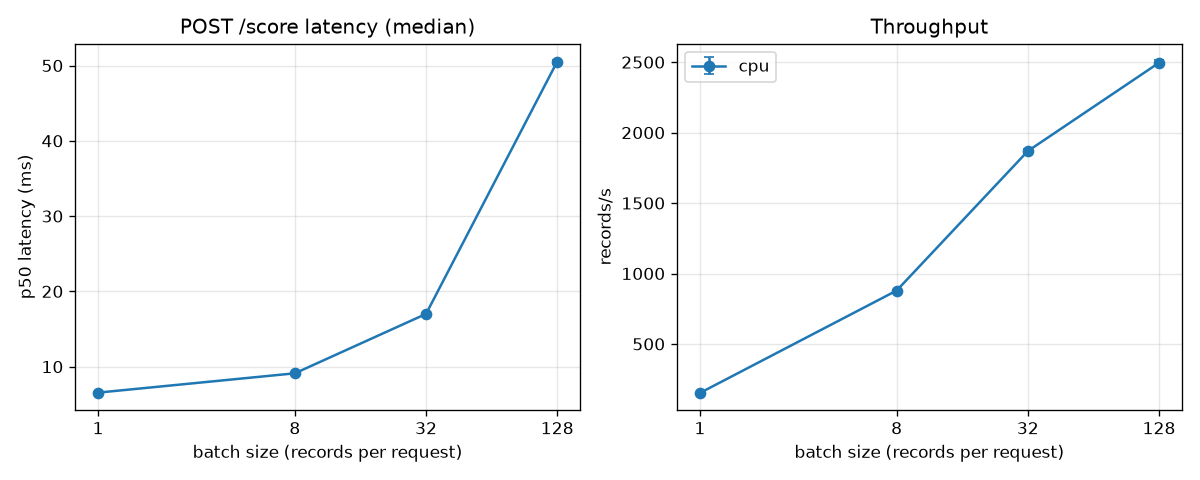

Values plotted in this chart, from the file beside it:
device, batch_size, repetition, latency_ms, peak_rss_mb, gpu_peak_mb, cpu, ram_gb, gpu, gpu_driver, os, python, torch, torch_threads, git_commit, timestamp_utc
cpu, 1, 0, 6.376, 435.9, 0.0, Intel(R) Core(TM) i7-10750H CPU @ 2.60GH…, 15.8, none, none, Windows-10-10.0.19045-SP0, 3.12.7, 2.15.0+cpu, 6, 9254efc, 2026-11-09T20:20:42Z
cpu, 1, 1, 6.431, 435.9, 0.0, Intel(R) Core(TM) i7-10750H CPU @ 2.60GH…, 15.8, none, none, Windows-10-10.0.19045-SP0, 3.12.7, 2.15.0+cpu, 6, 9254efc, 2026-11-09T20:20:42Z
cpu, 1, 2, 5.903, 435.9, 0.0, Intel(R) Core(TM) i7-10750H CPU @ 2.60GH…, 15.8, none, none, Windows-10-10.0.19045-SP0, 3.12.7, 2.15.0+cpu, 6, 9254efc, 2026-11-09T20:20:42Z
cpu, 1, 3, 6.713, 435.9, 0.0, Intel(R) Core(TM) i7-10750H CPU @ 2.60GH…, 15.8, none, none, Windows-10-10.0.19045-SP0, 3.12.7, 2.15.0+cpu, 6, 9254efc, 2026-11-09T20:20:42Z
cpu, 1, 4, 5.883, 435.9, 0.0, Intel(R) Core(TM) i7-10750H CPU @ 2.60GH…, 15.8, none, none, Windows-10-10.0.19045-SP0, 3.12.7, 2.15.0+cpu, 6, 9254efc, 2026-11-09T20:20:42Z
cpu, 1, 5, 6.289, 435.9, 0.0, Intel(R) Core(TM) i7-10750H CPU @ 2.60GH…, 15.8, none, none, Windows-10-10.0.19045-SP0, 3.12.7, 2.15.0+cpu, 6, 9254efc, 2026-11-09T20:20:42Z
cpu, 1, 6, 6.548, 435.9, 0.0, Intel(R) Core(TM) i7-10750H CPU @ 2.60GH…, 15.8, none, none, Windows-10-10.0.19045-SP0, 3.12.7, 2.15.0+cpu, 6, 9254efc, 2026-11-09T20:20:42Z
cpu, 1, 7, 6.567, 435.9, 0.0, Intel(R) Core(TM) i7-10750H CPU @ 2.60GH…, 15.8, none, none, Windows-10-10.0.19045-SP0, 3.12.7, 2.15.0+cpu, 6, 9254efc, 2026-11-09T20:20:42Z
cpu, 1, 8, 6.784, 435.9, 0.0, Intel(R) Core(TM) i7-10750H CPU @ 2.60GH…, 15.8, none, none, Windows-10-10.0.19045-SP0, 3.12.7, 2.15.0+cpu, 6, 9254efc, 2026-11-09T20:20:42Z
cpu, 1, 9, 6.318, 435.9, 0.0, Intel(R) Core(TM) i7-10750H CPU @ 2.60GH…, 15.8, none, none, Windows-10-10.0.19045-SP0, 3.12.7, 2.15.0+cpu, 6, 9254efc, 2026-11-09T20:20:42Z
cpu, 1, 10, 5.895, 435.9, 0.0, Intel(R) Core(TM) i7-10750H CPU @ 2.60GH…, 15.8, none, none, Windows-10-10.0.19045-SP0, 3.12.7, 2.15.0+cpu, 6, 9254efc, 2026-11-09T20:20:42Z
cpu, 1, 11, 6.657, 435.9, 0.0, Intel(R) Core(TM) i7-10750H CPU @ 2.60GH…, 15.8, none, none, Windows-10-10.0.19045-SP0, 3.12.7, 2.15.0+cpu, 6, 9254efc, 2026-11-09T20:20:42Z
cpu, 1, 12, 6.273, 435.9, 0.0, Intel(R) Core(TM) i7-10750H CPU @ 2.60GH…, 15.8, none, none, Windows-10-10.0.19045-SP0, 3.12.7, 2.15.0+cpu, 6, 9254efc, 2026-11-09T20:20:42Z
cpu, 1, 13, 7.021, 435.9, 0.0, Intel(R) Core(TM) i7-10750H CPU @ 2.60GH…, 15.8, none, none, Windows-10-10.0.19045-SP0, 3.12.7, 2.15.0+cpu, 6, 9254efc, 2026-11-09T20:20:42Z
cpu, 1, 14, 6.377, 435.9, 0.0, Intel(R) Core(TM) i7-10750H CPU @ 2.60GH…, 15.8, none, none, Windows-10-10.0.19045-SP0, 3.12.7, 2.15.0+cpu, 6, 9254efc, 2026-11-09T20:20:42Z
cpu, 1, 15, 6.144, 435.9, 0.0, Intel(R) Core(TM) i7-10750H CPU @ 2.60GH…, 15.8, none, none, Windows-10-10.0.19045-SP0, 3.12.7, 2.15.0+cpu, 6, 9254efc, 2026-11-09T20:20:42Z
cpu, 1, 16, 8.448, 435.9, 0.0, Intel(R) Core(TM) i7-10750H CPU @ 2.60GH…, 15.8, none, none, Windows-10-10.0.19045-SP0, 3.12.7, 2.15.0+cpu, 6, 9254efc, 2026-11-09T20:20:42Z
cpu, 1, 17, 8.436, 435.9, 0.0, Intel(R) Core(TM) i7-10750H CPU @ 2.60GH…, 15.8, none, none, Windows-10-10.0.19045-SP0, 3.12.7, 2.15.0+cpu, 6, 9254efc, 2026-11-09T20:20:42Z
cpu, 1, 18, 8.064, 435.9, 0.0, Intel(R) Core(TM) i7-10750H CPU @ 2.60GH…, 15.8, none, none, Windows-10-10.0.19045-SP0, 3.12.7, 2.15.0+cpu, 6, 9254efc, 2026-11-09T20:20:42Z
cpu, 1, 19, 8.051, 435.9, 0.0, Intel(R) Core(TM) i7-10750H CPU @ 2.60GH…, 15.8, none, none, Windows-10-10.0.19045-SP0, 3.12.7, 2.15.0+cpu, 6, 9254efc, 2026-11-09T20:20:42Z
cpu, 1, 20, 7.519, 435.9, 0.0, Intel(R) Core(TM) i7-10750H CPU @ 2.60GH…, 15.8, none, none, Windows-10-10.0.19045-SP0, 3.12.7, 2.15.0+cpu, 6, 9254efc, 2026-11-09T20:20:42Z
cpu, 1, 21, 6.941, 435.9, 0.0, Intel(R) Core(TM) i7-10750H CPU @ 2.60GH…, 15.8, none, none, Windows-10-10.0.19045-SP0, 3.12.7, 2.15.0+cpu, 6, 9254efc, 2026-11-09T20:20:42Z
cpu, 1, 22, 7.429, 435.9, 0.0, Intel(R) Core(TM) i7-10750H CPU @ 2.60GH…, 15.8, none, none, Windows-10-10.0.19045-SP0, 3.12.7, 2.15.0+cpu, 6, 9254efc, 2026-11-09T20:20:42Z
cpu, 1, 23, 6.562, 435.9, 0.0, Intel(R) Core(TM) i7-10750H CPU @ 2.60GH…, 15.8, none, none, Windows-10-10.0.19045-SP0, 3.12.7, 2.15.0+cpu, 6, 9254efc, 2026-11-09T20:20:42Z
cpu, 1, 24, 6.376, 435.9, 0.0, Intel(R) Core(TM) i7-10750H CPU @ 2.60GH…, 15.8, none, none, Windows-10-10.0.19045-SP0, 3.12.7, 2.15.0+cpu, 6, 9254efc, 2026-11-09T20:20:42Z
cpu, 1, 25, 6.973, 435.9, 0.0, Intel(R) Core(TM) i7-10750H CPU @ 2.60GH…, 15.8, none, none, Windows-10-10.0.19045-SP0, 3.12.7, 2.15.0+cpu, 6, 9254efc, 2026-11-09T20:20:42Z
cpu, 1, 26, 6.111, 435.9, 0.0, Intel(R) Core(TM) i7-10750H CPU @ 2.60GH…, 15.8, none, none, Windows-10-10.0.19045-SP0, 3.12.7, 2.15.0+cpu, 6, 9254efc, 2026-11-09T20:20:42Z
cpu, 1, 27, 6.771, 435.9, 0.0, Intel(R) Core(TM) i7-10750H CPU @ 2.60GH…, 15.8, none, none, Windows-10-10.0.19045-SP0, 3.12.7, 2.15.0+cpu, 6, 9254efc, 2026-11-09T20:20:42Z
cpu, 1, 28, 6.164, 435.9, 0.0, Intel(R) Core(TM) i7-10750H CPU @ 2.60GH…, 15.8, none, none, Windows-10-10.0.19045-SP0, 3.12.7, 2.15.0+cpu, 6, 9254efc, 2026-11-09T20:20:42Z
cpu, 1, 29, 6.184, 435.9, 0.0, Intel(R) Core(TM) i7-10750H CPU @ 2.60GH…, 15.8, none, none, Windows-10-10.0.19045-SP0, 3.12.7, 2.15.0+cpu, 6, 9254efc, 2026-11-09T20:20:42Z
cpu, 1, 30, 6.713, 435.9, 0.0, Intel(R) Core(TM) i7-10750H CPU @ 2.60GH…, 15.8, none, none, Windows-10-10.0.19045-SP0, 3.12.7, 2.15.0+cpu, 6, 9254efc, 2026-11-09T20:20:42Z
cpu, 1, 31, 6.635, 435.9, 0.0, Intel(R) Core(TM) i7-10750H CPU @ 2.60GH…, 15.8, none, none, Windows-10-10.0.19045-SP0, 3.12.7, 2.15.0+cpu, 6, 9254efc, 2026-11-09T20:20:42Z
cpu, 1, 32, 6.883, 435.9, 0.0, Intel(R) Core(TM) i7-10750H CPU @ 2.60GH…, 15.8, none, none, Windows-10-10.0.19045-SP0, 3.12.7, 2.15.0+cpu, 6, 9254efc, 2026-11-09T20:20:42Z
cpu, 1, 33, 6.514, 435.9, 0.0, Intel(R) Core(TM) i7-10750H CPU @ 2.60GH…, 15.8, none, none, Windows-10-10.0.19045-SP0, 3.12.7, 2.15.0+cpu, 6, 9254efc, 2026-11-09T20:20:42Z
cpu, 1, 34, 6.081, 435.9, 0.0, Intel(R) Core(TM) i7-10750H CPU @ 2.60GH…, 15.8, none, none, Windows-10-10.0.19045-SP0, 3.12.7, 2.15.0+cpu, 6, 9254efc, 2026-11-09T20:20:42Z
cpu, 1, 35, 6.653, 435.9, 0.0, Intel(R) Core(TM) i7-10750H CPU @ 2.60GH…, 15.8, none, none, Windows-10-10.0.19045-SP0, 3.12.7, 2.15.0+cpu, 6, 9254efc, 2026-11-09T20:20:42Z
cpu, 1, 36, 6.317, 435.9, 0.0, Intel(R) Core(TM) i7-10750H CPU @ 2.60GH…, 15.8, none, none, Windows-10-10.0.19045-SP0, 3.12.7, 2.15.0+cpu, 6, 9254efc, 2026-11-09T20:20:42Z
cpu, 1, 37, 6.626, 435.9, 0.0, Intel(R) Core(TM) i7-10750H CPU @ 2.60GH…, 15.8, none, none, Windows-10-10.0.19045-SP0, 3.12.7, 2.15.0+cpu, 6, 9254efc, 2026-11-09T20:20:42Z
cpu, 1, 38, 6.394, 435.9, 0.0, Intel(R) Core(TM) i7-10750H CPU @ 2.60GH…, 15.8, none, none, Windows-10-10.0.19045-SP0, 3.12.7, 2.15.0+cpu, 6, 9254efc, 2026-11-09T20:20:42Z
cpu, 1, 39, 6.208, 435.9, 0.0, Intel(R) Core(TM) i7-10750H CPU @ 2.60GH…, 15.8, none, none, Windows-10-10.0.19045-SP0, 3.12.7, 2.15.0+cpu, 6, 9254efc, 2026-11-09T20:20:42Z
cpu, 1, 40, 6.445, 435.9, 0.0, Intel(R) Core(TM) i7-10750H CPU @ 2.60GH…, 15.8, none, none, Windows-10-10.0.19045-SP0, 3.12.7, 2.15.0+cpu, 6, 9254efc, 2026-11-09T20:20:42Z
cpu, 1, 41, 6.327, 435.9, 0.0, Intel(R) Core(TM) i7-10750H CPU @ 2.60GH…, 15.8, none, none, Windows-10-10.0.19045-SP0, 3.12.7, 2.15.0+cpu, 6, 9254efc, 2026-11-09T20:20:42Z
cpu, 1, 42, 6.197, 435.9, 0.0, Intel(R) Core(TM) i7-10750H CPU @ 2.60GH…, 15.8, none, none, Windows-10-10.0.19045-SP0, 3.12.7, 2.15.0+cpu, 6, 9254efc, 2026-11-09T20:20:42Z
cpu, 1, 43, 6.914, 435.9, 0.0, Intel(R) Core(TM) i7-10750H CPU @ 2.60GH…, 15.8, none, none, Windows-10-10.0.19045-SP0, 3.12.7, 2.15.0+cpu, 6, 9254efc, 2026-11-09T20:20:42Z
cpu, 1, 44, 6.164, 435.9, 0.0, Intel(R) Core(TM) i7-10750H CPU @ 2.60GH…, 15.8, none, none, Windows-10-10.0.19045-SP0, 3.12.7, 2.15.0+cpu, 6, 9254efc, 2026-11-09T20:20:42Z
cpu, 1, 45, 6.701, 435.9, 0.0, Intel(R) Core(TM) i7-10750H CPU @ 2.60GH…, 15.8, none, none, Windows-10-10.0.19045-SP0, 3.12.7, 2.15.0+cpu, 6, 9254efc, 2026-11-09T20:20:42Z
cpu, 1, 46, 6.19, 435.9, 0.0, Intel(R) Core(TM) i7-10750H CPU @ 2.60GH…, 15.8, none, none, Windows-10-10.0.19045-SP0, 3.12.7, 2.15.0+cpu, 6, 9254efc, 2026-11-09T20:20:42Z
cpu, 1, 47, 6.186, 435.9, 0.0, Intel(R) Core(TM) i7-10750H CPU @ 2.60GH…, 15.8, none, none, Windows-10-10.0.19045-SP0, 3.12.7, 2.15.0+cpu, 6, 9254efc, 2026-11-09T20:20:42Z
cpu, 1, 48, 6.723, 435.9, 0.0, Intel(R) Core(TM) i7-10750H CPU @ 2.60GH…, 15.8, none, none, Windows-10-10.0.19045-SP0, 3.12.7, 2.15.0+cpu, 6, 9254efc, 2026-11-09T20:20:42Z
cpu, 1, 49, 6.766, 435.9, 0.0, Intel(R) Core(TM) i7-10750H CPU @ 2.60GH…, 15.8, none, none, Windows-10-10.0.19045-SP0, 3.12.7, 2.15.0+cpu, 6, 9254efc, 2026-11-09T20:20:42Z
cpu, 1, 50, 6.617, 435.9, 0.0, Intel(R) Core(TM) i7-10750H CPU @ 2.60GH…, 15.8, none, none, Windows-10-10.0.19045-SP0, 3.12.7, 2.15.0+cpu, 6, 9254efc, 2026-11-09T20:20:42Z
cpu, 1, 51, 6.809, 435.9, 0.0, Intel(R) Core(TM) i7-10750H CPU @ 2.60GH…, 15.8, none, none, Windows-10-10.0.19045-SP0, 3.12.7, 2.15.0+cpu, 6, 9254efc, 2026-11-09T20:20:42Z
cpu, 1, 52, 6.137, 435.9, 0.0, Intel(R) Core(TM) i7-10750H CPU @ 2.60GH…, 15.8, none, none, Windows-10-10.0.19045-SP0, 3.12.7, 2.15.0+cpu, 6, 9254efc, 2026-11-09T20:20:42Z
cpu, 1, 53, 6.657, 435.9, 0.0, Intel(R) Core(TM) i7-10750H CPU @ 2.60GH…, 15.8, none, none, Windows-10-10.0.19045-SP0, 3.12.7, 2.15.0+cpu, 6, 9254efc, 2026-11-09T20:20:42Z
cpu, 1, 54, 6.362, 435.9, 0.0, Intel(R) Core(TM) i7-10750H CPU @ 2.60GH…, 15.8, none, none, Windows-10-10.0.19045-SP0, 3.12.7, 2.15.0+cpu, 6, 9254efc, 2026-11-09T20:20:42Z
cpu, 1, 55, 6.594, 435.9, 0.0, Intel(R) Core(TM) i7-10750H CPU @ 2.60GH…, 15.8, none, none, Windows-10-10.0.19045-SP0, 3.12.7, 2.15.0+cpu, 6, 9254efc, 2026-11-09T20:20:42Z
cpu, 1, 56, 6.599, 435.9, 0.0, Intel(R) Core(TM) i7-10750H CPU @ 2.60GH…, 15.8, none, none, Windows-10-10.0.19045-SP0, 3.12.7, 2.15.0+cpu, 6, 9254efc, 2026-11-09T20:20:42Z
cpu, 1, 57, 6.386, 435.9, 0.0, Intel(R) Core(TM) i7-10750H CPU @ 2.60GH…, 15.8, none, none, Windows-10-10.0.19045-SP0, 3.12.7, 2.15.0+cpu, 6, 9254efc, 2026-11-09T20:20:42Z
cpu, 1, 58, 6.766, 435.9, 0.0, Intel(R) Core(TM) i7-10750H CPU @ 2.60GH…, 15.8, none, none, Windows-10-10.0.19045-SP0, 3.12.7, 2.15.0+cpu, 6, 9254efc, 2026-11-09T20:20:42Z
cpu, 1, 59, 6.354, 435.9, 0.0, Intel(R) Core(TM) i7-10750H CPU @ 2.60GH…, 15.8, none, none, Windows-10-10.0.19045-SP0, 3.12.7, 2.15.0+cpu, 6, 9254efc, 2026-11-09T20:20:42Z
... 740 more rows
